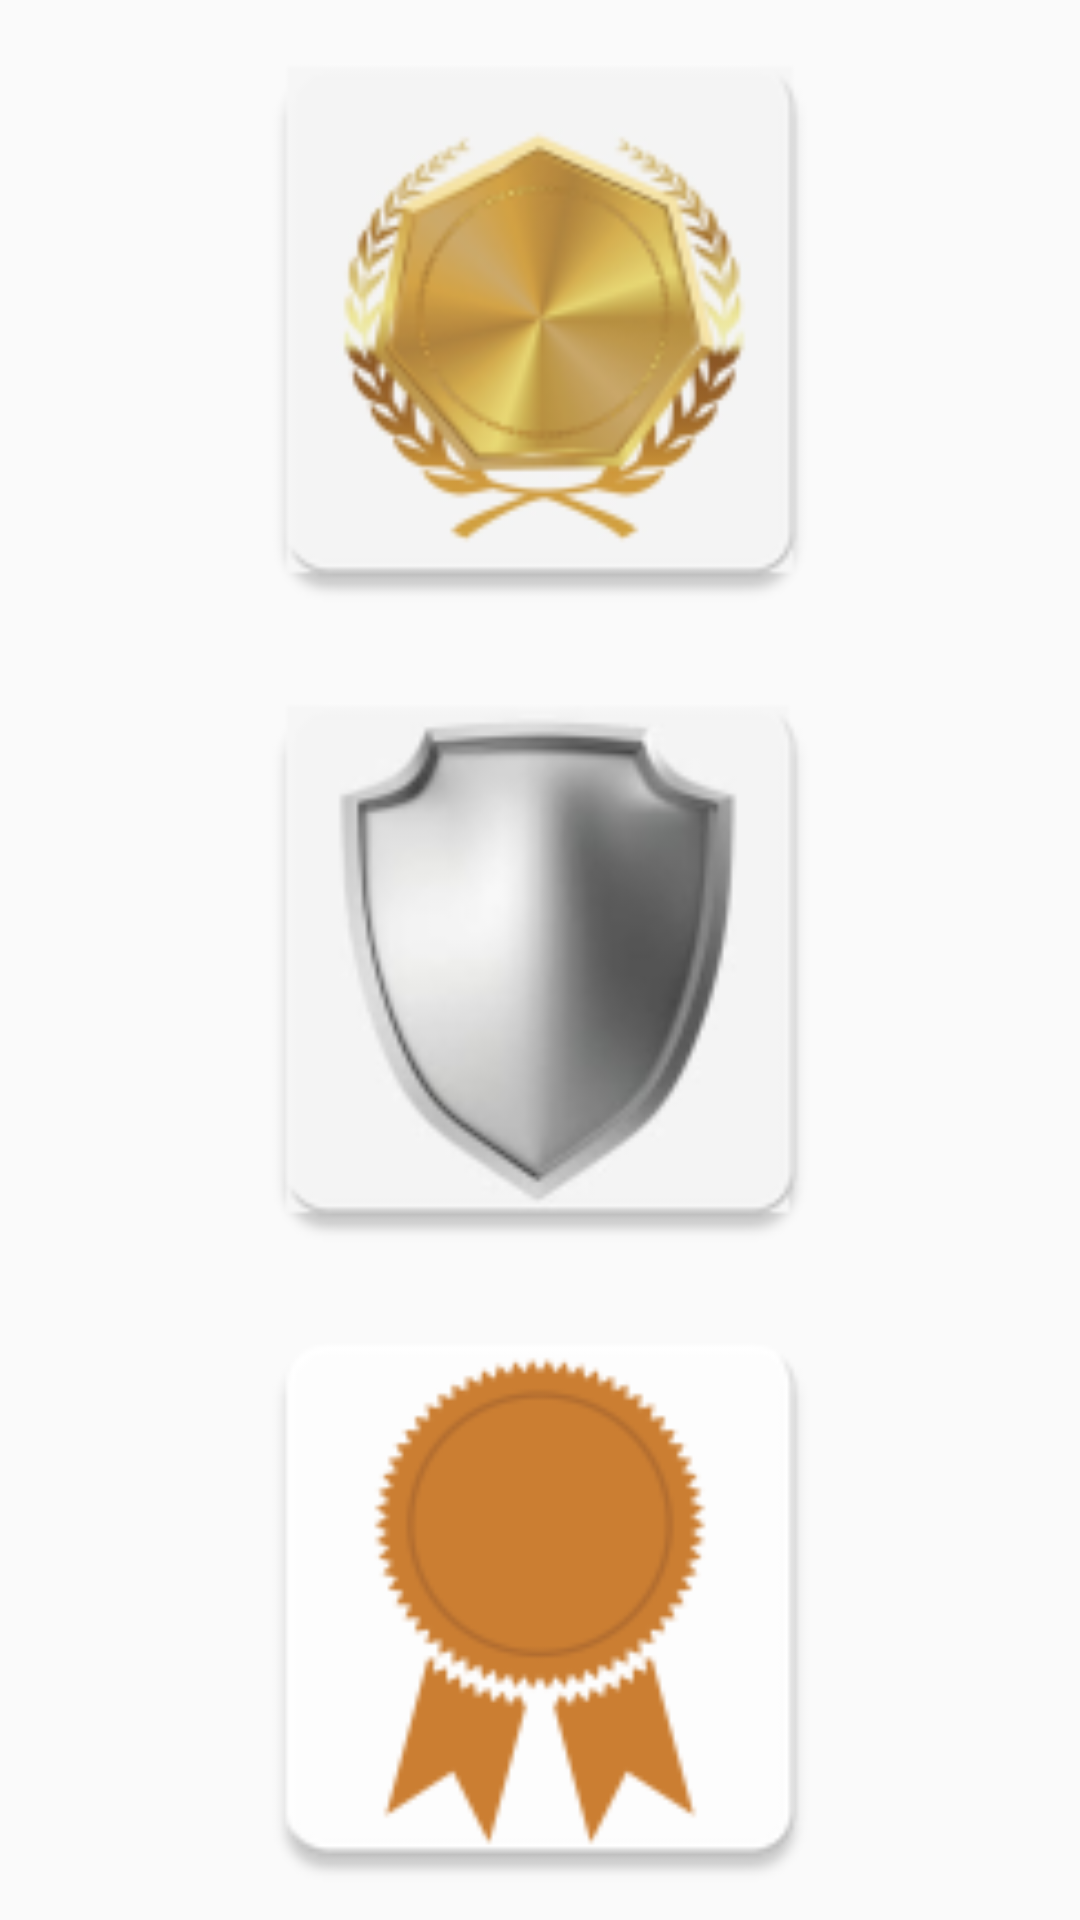

Write the Android layout XML for this screen, with the resource values it uses.
<!-- AndroidManifest.xml: application theme AppTheme -->
<!-- res/layout/content_milestones.xml -->
<?xml version="1.0" encoding="utf-8"?>
<LinearLayout xmlns:android="http://schemas.android.com/apk/res/android"
    xmlns:app="http://schemas.android.com/apk/res-auto"
    xmlns:tools="http://schemas.android.com/tools"
    android:layout_width="match_parent"
    android:layout_height="match_parent"
    android:orientation="vertical"
    android:id="@+id/milestonesContent"
    app:layout_behavior="@string/appbar_scrolling_view_behavior"
    tools:context=".MilestonesActivity"
    tools:showIn="@layout/activity_milestones">

    <ImageView
        android:id="@+id/ouro"
        android:layout_width="match_parent"
        android:layout_height="wrap_content"
        android:layout_weight="0.73"
        android:src="@mipmap/ouro" />

    <ImageView
        android:id="@+id/prata"
        android:layout_width="match_parent"
        android:layout_height="wrap_content"
        android:layout_weight="0.73"
        android:src="@mipmap/prata" />

    <ImageView
        android:id="@+id/bronze"
        android:layout_width="match_parent"
        android:layout_height="wrap_content"
        android:layout_weight="0.73"
        android:src="@mipmap/bronze" />

</LinearLayout>
<!-- res/layout/activity_milestones.xml (included above) -->
<?xml version="1.0" encoding="utf-8"?>
<android.support.design.widget.CoordinatorLayout xmlns:android="http://schemas.android.com/apk/res/android"
    xmlns:app="http://schemas.android.com/apk/res-auto"
    xmlns:tools="http://schemas.android.com/tools"
    android:layout_width="match_parent"
    android:layout_height="match_parent"
    tools:context=".MilestonesActivity">

    <android.support.design.widget.AppBarLayout
        android:layout_width="match_parent"
        android:layout_height="wrap_content"
        android:theme="@style/AppTheme.AppBarOverlay">

        <android.support.v7.widget.Toolbar
            android:id="@+id/toolbar"
            android:layout_width="match_parent"
            android:layout_height="?attr/actionBarSize"
            android:background="?attr/colorPrimary"
            app:popupTheme="@style/AppTheme.PopupOverlay" />

    </android.support.design.widget.AppBarLayout>

    <include layout="@layout/content_milestones" />

    <android.support.design.widget.FloatingActionButton
        android:id="@+id/fab"
        android:layout_width="wrap_content"
        android:layout_height="wrap_content"
        android:layout_gravity="bottom|end"
        android:layout_margin="@dimen/fab_margin"
        app:srcCompat="@android:drawable/ic_dialog_email" />

</android.support.design.widget.CoordinatorLayout>
<!-- resources referenced by this layout -->
<resources>
  <!-- mipmap bronze: png bitmap (mipmap-hdpi, 2365 bytes) -->
  <!-- mipmap ouro: png bitmap (mipmap-hdpi, 5403 bytes) -->
  <!-- mipmap prata: png bitmap (mipmap-hdpi, 3947 bytes) -->
  <style name="AppTheme.AppBarOverlay" parent="ThemeOverlay.AppCompat.Dark.ActionBar" />
  <style name="AppTheme.PopupOverlay" parent="ThemeOverlay.AppCompat.Light" />
  <style name="AppTheme" parent="Theme.AppCompat.Light.DarkActionBar">
          
          <item name="colorPrimary">@color/colorPrimary</item>
          <item name="colorPrimaryDark">@color/colorPrimaryDark</item>
          <item name="colorAccent">@color/colorAccent</item>
      </style>
  <!-- not gathered from this repository: default colours our renderer supplied (Android Studio template values) -->
  <color name="colorPrimary">#FF6200EE</color>
  <color name="colorPrimaryDark">#FF3700B3</color>
  <color name="colorAccent">#FF03DAC5</color>
</resources>
